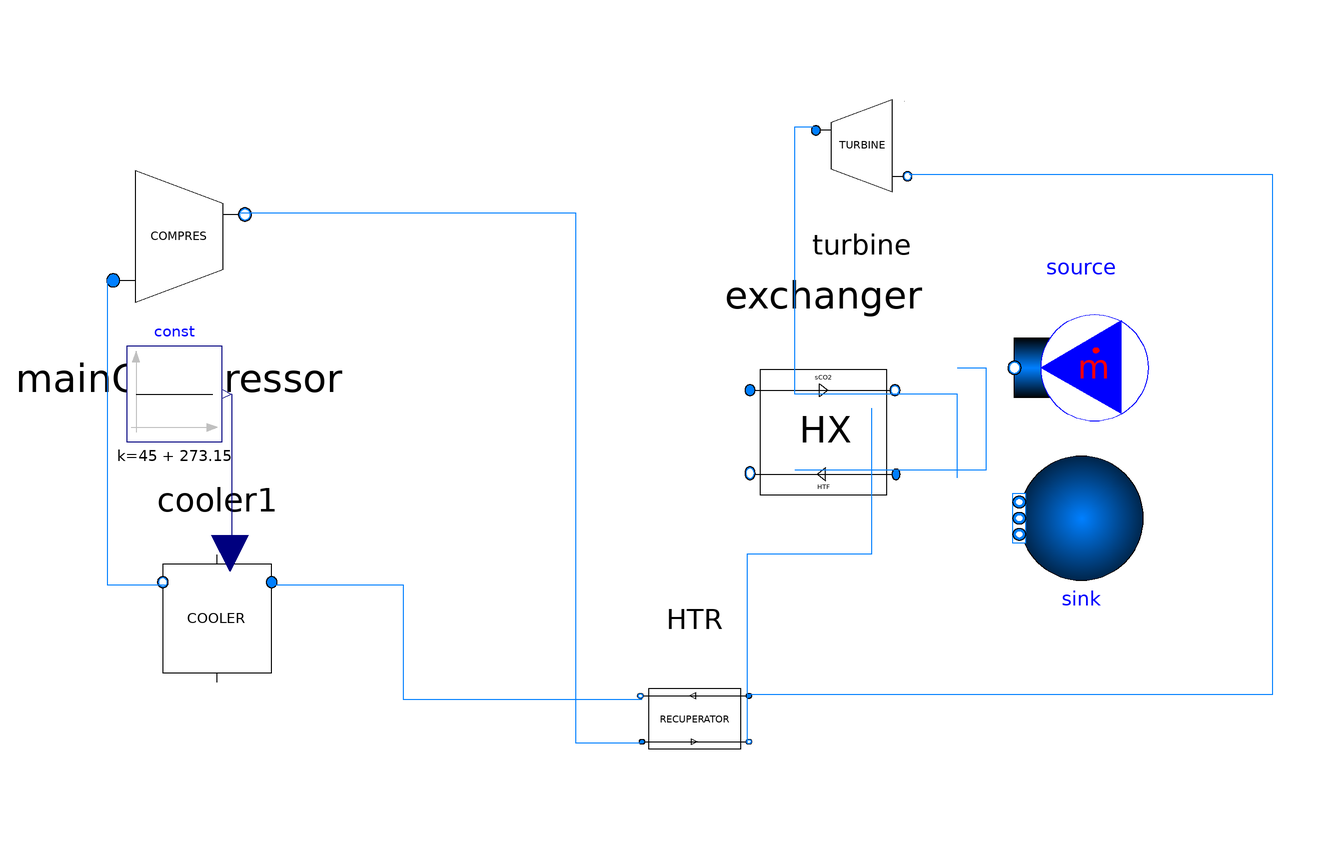

The component connection diagram of the Modelica model below, drawn from its own Placement and Line annotations.

model PB_simplebrayton
	extends Modelica.Icons.Example;
	import FI = SolarTherm.Models.Analysis.Finances;
	import Modelica.SIunits.Conversions.*;

	replaceable package MedPB = SolarTherm.Media.CarbonDioxide;
	replaceable package MedRec =  SolarTherm.Media.ChlorideSaltPH.ChlorideSaltPH_ph;

	Modelica.SIunits.Power W_net "Net electric power output";

	// PB parameters
	parameter Real nu_min = 0.25 "Minimum turbine operation";

	Modelica.Blocks.Sources.RealExpression T_amb(y = from_degC(45));

	//Cycle parameters
	parameter Modelica.SIunits.AbsolutePressure p_high = 25e6 "high pressure of the cycle";
	parameter Modelica.SIunits.ThermodynamicTemperature T_high = from_degC(715) "inlet temperature of the turbine";
	parameter Modelica.SIunits.ThermodynamicTemperature T_amb_des = from_degC(30) "ambient temperature";
	parameter Modelica.SIunits.Efficiency PR = 2.5 "Pressure ratio";
	parameter Modelica.SIunits.Power P_gro = 100e6 "first guess of power outlet";
	parameter Modelica.SIunits.Power P_nom (fixed=false) "Electrical power at design point";
	parameter Modelica.SIunits.MassFlowRate m_HTF_des = 1000 "Mass flow rate at design point";
	parameter Modelica.SIunits.Efficiency gamma = 0.28 "Part of the mass flow going to the recompression directly";
	parameter Modelica.SIunits.AngularVelocity[4] choiceN = {75000,30000,10000,3600}*0.10471975512 ;
	parameter Modelica.SIunits.AngularVelocity N_shaft=(choiceN[integer(Modelica.Math.log(P_gro/1e6)/Modelica.Math.log(10))+2]);

	// main Compressor parameters
	parameter Modelica.SIunits.Efficiency eta_comp_main = 0.89 "Maximal isentropic efficiency of the compressors";

	// reCompressor parameters
	parameter Modelica.SIunits.Efficiency eta_comp_re = 0.89 "Maximal isentropic efficiency of the compressors";

	//Turbine parameters
	parameter Modelica.SIunits.Efficiency eta_turb = 0.93 "Maximal isentropic efficiency of the turbine";

	//HTR Heat recuperator parameters
	parameter Integer N_HTR = 15;

	//LTR Heat recuperator parameters
	parameter Integer N_LTR = 15;
	parameter Real ratio_m_des = 1 - gamma;

	//Cooler parameters
	parameter Modelica.SIunits.ThermodynamicTemperature T_low = from_degC(45) "Outlet temperature of the cooler";
	
	//Exchanger parameters
	parameter Modelica.SIunits.ThermodynamicTemperature T_HTF_in_des = from_degC(800);
	
	parameter Integer N_exch = 5;
	
	//Financial analysis
	parameter FI.Money C_HTR (fixed=false) "cost of the high temperature heat recuperator";
	//parameter FI.Money C_LTR (fixed=false) "cost of the low temperature heat recuperator";
	parameter FI.Money C_turbine (fixed=false) "cost of the turbine";
	parameter FI.Money C_mainCompressor (fixed=false) "cost of the main compressor";
	//parameter FI.Money C_reCompressor (fixed=false) "cost of the re compressor";
	parameter FI.Money C_exchanger (fixed=false) "cost of the exchanger";
	parameter FI.Money C_generator (fixed=false) "cost of the generator";
	//parameter FI.Money C_cooler (fixed=false) "cost of the cooler";
	parameter FI.Money C_PB (fixed=false) "Overall cost of the power block";
	parameter FI.Money pri_exchanger = 150 "price of the primary exchanger in $/(kW_th). Objective for next-gen CSP with particles";
	
	//Results
	Modelica.SIunits.Efficiency eta_cycle;
	
	Modelica.SIunits.Energy E_net(final start=0, fixed=true, displayUnit="MW.h");
	Boolean m_sup "Disconnect the production of electricity when the outlet pressure of the turbine is close to the critical pressure";
	
	//Components instanciation
	sCO2_cycle.Exchanger_two exchanger(redeclare package MedRec = MedRec, N_exch = N_exch, P_nom_des = P_gro, T_out_CO2_des = T_high, m_CO2_des = 77.4, ratio_m_des = 1) annotation(
    Placement(visible = true, transformation(origin = {60, -2}, extent = {{-22, 22}, {22, -22}}, rotation = 0)));
	
	sCO2_cycle.HTR_HX HTR(N_q = N_HTR, P_nom_des=P_gro, ratio_m_des=1) annotation(
		Placement(visible = true, transformation(origin = {33, -62}, extent = {{-16, 16}, {16, -16}}, rotation = 0)));
	
	Modelica.Fluid.Sources.MassFlowSource_T source(replaceable package Medium = MedRec, T = from_degC(720), m_flow = 0, nPorts=1) annotation(
		Placement(transformation(origin = {114, 11.5}, extent = {{14,-14}, {-14, 14}}, rotation = 0)));

	Modelica.Fluid.Sources.FixedBoundary sink(replaceable package Medium = MedRec, nPorts=1) annotation(
		Placement(transformation(origin = {114, -20}, extent = {{13, 13}, {-13, -13}}, rotation = 0)));

	parameter MedRec.ThermodynamicState state_HTF_in_des=MedRec.setState_pTX(1e5,T_HTF_in_des);
  sCO2_cycle.Compressor mainCompressor(m_flow_des = 77.41, n_shaft = 3479.209144, p_amb(displayUnit = "Pa"), p_in_des = 8.14e+6, p_out_des = 2.5e+7) annotation(
    Placement(visible = true, transformation(origin = {-75, 39}, extent = {{23, 23}, {-23, -23}}, rotation = 180)));
 sCO2_cycle.Turbine turbine(PR = 3.0712, T_in_des = 973.15, m_flow_des = 77.4, n_shaft = 3479.209144, p_in_des = 2.5e+7) annotation(
    Placement(visible = true, transformation(origin = {68, 58}, extent = {{-16, -16}, {16, 16}}, rotation = 0)));
 sCO2_cycle.Cooler cooler1 annotation(
    Placement(visible = true, transformation(origin = {-67, -41}, extent = {{19, 19}, {-19, -19}}, rotation = 0)));
 Modelica.Blocks.Sources.Constant const(k = 45 + 273.15)  annotation(
    Placement(visible = true, transformation(origin = {-76, 6}, extent = {{-10, -10}, {10, 10}}, rotation = 0)));
initial equation
	exchanger.h_in_HTF_des = MedRec.specificEnthalpy(state_HTF_in_des);
	exchanger.p_in_HTF_des = state_HTF_in_des.p;
	exchanger.m_HTF_des=m_HTF_des;
	P_nom = (-turbine.W_turb_des) - mainCompressor.W_comp_des;
	
	// enthalpy equalities
	//main loop
	exchanger.h_in_CO2_des = HTR.h_out_comp_des;
	//turbine.h_in_des = exchanger.h_out_CO2_des;
	HTR.h_in_turb_des = turbine.h_out_des;
	//LTR.h_in_turb_des=HTR.h_out_turb_des;
	//cooler.h_in_des = LTR.h_out_turb_des;
	//mainCompressor.h_in_des = cooler.h_out_des;
	//LTR.h_in_comp_des = mainCompressor.h_out_des;
	
	// recompression loop
	//reCompressor.h_in_des=LTR.h_out_turb_des;
	HTR.h_in_comp_des=mainCompressor.h_out_des;
	-
	//pressure equalities
	//main loop
	exchanger.p_in_CO2_des =mainCompressor.p_out_des;
	//turbine.p_in_des = exchanger.p_out_CO2_des;
	HTR.p_in_turb_des = turbine.p_out_des;
	//LTR.p_in_turb_des=HTR.p_out_turb_des;
	//cooler.p_in_des = LTR.p_out_turb_des;
	//mainCompressor.p_in_des = cooler.p_out_des;
	//LTR.p_in_comp_des=mainCompressor.p_out_des;
	
	//recompression loop
	//reCompressor.p_in_des=LTR.p_out_turb_des;
	HTR.p_in_comp_des = mainCompressor.p_out_des;
	
	//mass flow equalities
	//main loop
	//exchanger.m_CO2_des =mainCompressor.m_flow_des ;
	// exchanger.m_CO2_des=turbine.m_flow_des ;
	HTR.m_turb_des = turbine.m_flow_des;
	//LTR.m_turb_des=HTR.m_turb_des;
	//cooler.m_des = LTR.m_turb_des*ratio_m_des;
	//mainCompressor.m_flow_des = cooler.m_des;
	//LTR.m_comp_des=mainCompressor.m_des;
	
	//recompression loop
	HTR.m_comp_des=mainCompressor.m_flow_des ;
	//reCompressor.m_des=gamma*LTR.m_turb_des;
	
	// Financial Analysis
	C_HTR= if HTR.T_turb_des[N_HTR]>= from_degC(550) then 49.45*HTR.UA_HTR^0.7544*(1+0.02141*(HTR.T_turb_des[N_HTR]-from_degC(550))) else 49.45*HTR.UA_HTR^0.7544;
	//C_LTR=49.45*LTR.UA_HTR^0.7544;
	C_turbine= if exchanger.T_CO2_des[2]>= from_degC(550) then 406200*(-turbine.W_turb_des/1e6)^0.8*(1+1.137e-5*(exchanger.T_CO2_des[2]-from_degC(550))^2) else 406200*(-turbine.W_turb_des/1e6)^0.8;
	C_mainCompressor = 1230000*(mainCompressor.W_comp_des/1e6)^0.3392;
	//C_reCompressor = 1230000*(reCompressor.W_comp_des/1e6)^0.3392;
	//C_cooler = 32.88*cooler.UA_cooler^0.75;
	C_generator = 108900*(P_nom/1e6)^0.5463;
	C_exchanger = pri_exchanger*exchanger.Q_HX_des*m_HTF_des/1000;
	C_PB=(C_HTR+C_turbine+C_mainCompressor+C_generator+C_exchanger)*1.05; // 1.05 factor due to cost scaling to 2017 USD

equation
 connect(exchanger.port_c_in, HTR.from_comp_port_b) annotation(
    Line(points = {{70, 3}, {70, -27.5}, {44, -27.5}, {44, -67}}, color = {0, 127, 255}));
 connect(source.ports[1], exchanger.port_h_in) annotation(
    Line(points = {{88, 11.5}, {94, 11.5}, {94, -10}, {54, -10}}, color = {0, 127, 255}));
 connect(sink.ports[1], exchanger.port_h_out) annotation(
    Line(points = {{88, -11.5}, {88, 6}, {54, 6}}, color = {0, 127, 255}));
 connect(m_sup, exchanger.m_sup) annotation(
    Line);
  m_sup = exchanger.port_h_in.m_flow >= exchanger.m_HTF_des * nu_min;
  if m_sup then
    turbine.p_out = mainCompressor.p_out / PR;
  else
    exchanger.port_c_in.m_flow = exchanger.m_CO2_des;
  end if;
  eta_cycle = W_net / exchanger.Q_HX;
  der(E_net) = W_net;
  W_net = if m_sup then (-turbine.W_turb) - mainCompressor.W_comp else 0;
 connect(mainCompressor.port_b, HTR.from_comp_port_a) annotation(
    Line(points = {{-62, 44}, {8, 44}, {8, -67}, {22, -67}}, color = {0, 127, 255}));
 connect(exchanger.port_h_out, turbine.port_a) annotation(
    Line(points = {{54, 6}, {54, 62}, {58, 62}}, color = {0, 127, 255}));
 connect(turbine.port_b, HTR.from_turb_port_a) annotation(
    Line(points = {{78, 52}, {154, 52}, {154, -57}, {44, -57}}, color = {0, 127, 255}));
 connect(HTR.from_turb_port_b, cooler1.port_a) annotation(
    Line(points = {{22, -58}, {-28, -58}, {-28, -34}, {-56, -34}, {-56, -34}}, color = {0, 127, 255}));
 connect(cooler1.port_b, mainCompressor.port_a) annotation(
    Line(points = {{-78, -34}, {-90, -34}, {-90, 30}, {-88, 30}}, color = {0, 127, 255}));
 connect(const.y, cooler1.T_out_cool) annotation(
    Line(points = {{-64, 6}, {-64, 6}, {-64, -28}, {-64, -28}}, color = {0, 0, 127}));
  annotation(
	experiment(StartTime = 0, StopTime = 1, Tolerance = 0.001, Interval = 0.02),
	__OpenModelica_simulationFlags(lv = "LOG_STATS", outputFormat = "mat", s = "dassl"),
	Diagram(coordinateSystem(initialScale = 1)),
	Icon(coordinateSystem(initialScale = 1)));

end PB_simplebrayton;